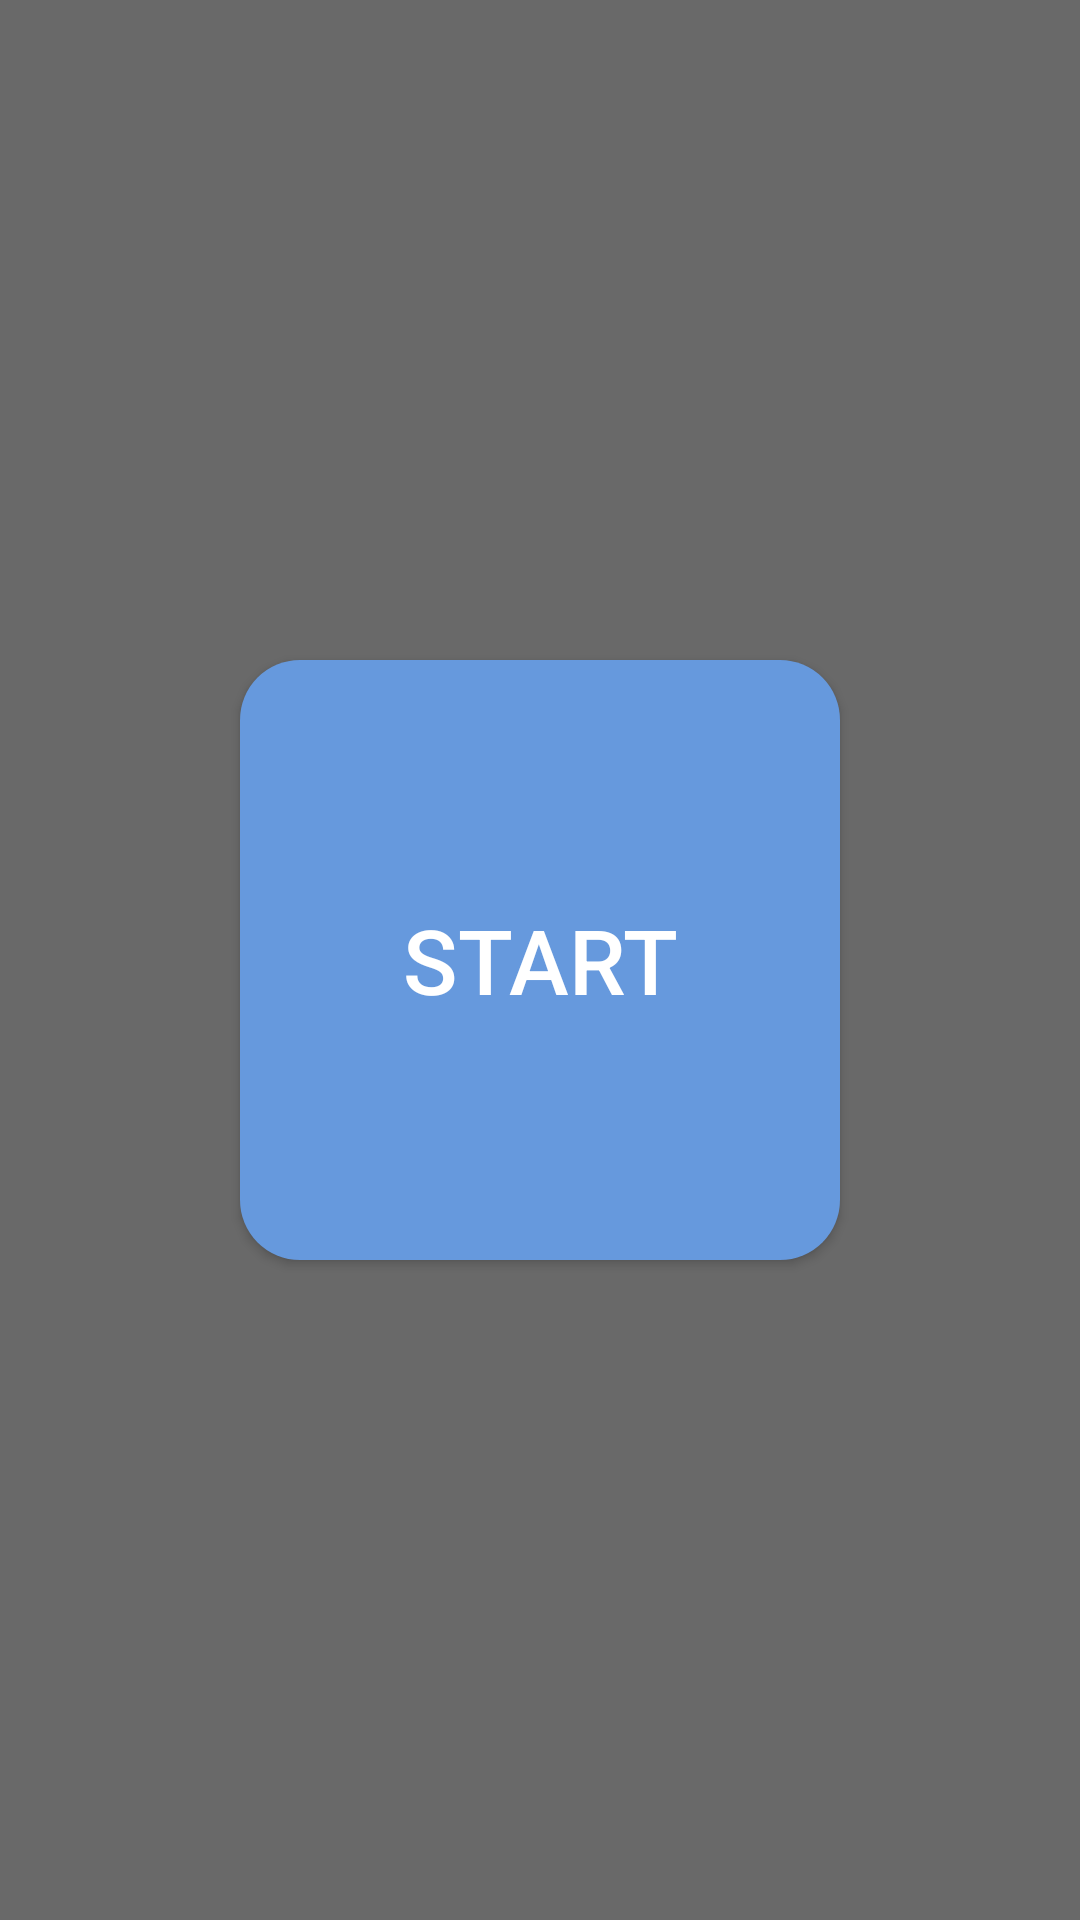

Android layout source for this screen:
<!-- AndroidManifest.xml: application theme MyTheme -->
<!-- res/layout/activity_main.xml -->
<?xml version="1.0" encoding="utf-8"?>
<RelativeLayout xmlns:android="http://schemas.android.com/apk/res/android"
    xmlns:tools="http://schemas.android.com/tools"
    android:layout_width="match_parent"
    android:layout_height="match_parent"
    tools:context="org.hedgehog.onetouchalarm.MainActivity"
    android:gravity="center">

    <Button
        android:id="@+id/start_button"
        android:layout_width="200dp"
        android:layout_height="200dp"
        android:text="@string/start"
        android:background="@drawable/rounded_button"
        android:textSize="30sp" />

</RelativeLayout>
<!-- resources referenced by this layout -->
<resources>
  <!-- drawable rounded_button (drawable) -->
  <?xml version="1.0" encoding="utf-8"?>
  <shape xmlns:android="http://schemas.android.com/apk/res/android"
      android:shape="rectangle">
  
      <corners android:radius="20dp"/>
      <solid android:color="#69D"/>
      <padding
          android:bottom="5dp"
          android:left="10dp"
          android:right="10dp"
          android:top="5dp"/>
  
  </shape>
  <string name="start">Start</string>
  <style name="MyTheme" parent="AppTheme">
          <item name="colorPrimary">@color/myPrimaryColor</item>
          <item name="colorPrimaryDark">@color/myPrimaryDarkColor</item>
          <item name="colorAccent">@color/myAccentColor</item>
          <item name="android:colorBackground">@color/myBackgroundColor</item>
          <item name="android:colorForeground">@color/myForegroundColor</item>
          <item name="android:textColorPrimary">@color/myPrimaryTextColor</item>
          <item name="android:textColorSecondary">@color/mySecondaryTextColor</item>
          <item name="android:textColorPrimaryInverse">@color/myPrimaryTextInvertColor</item>
      </style>
  <style name="AppTheme" parent="Theme.AppCompat.Light.DarkActionBar">
          
          <item name="colorPrimary">@color/colorPrimary</item>
          <item name="colorPrimaryDark">@color/colorPrimaryDark</item>
          <item name="colorAccent">@color/colorAccent</item>
      </style>
  <color name="myPrimaryColor">#999999</color>
  <color name="myPrimaryDarkColor">#999999</color>
  <color name="myAccentColor">#777777</color>
  <color name="myBackgroundColor">#696969</color>
  <color name="myForegroundColor">#777777</color>
  <color name="myPrimaryTextColor">#FFFFFF</color>
  <color name="mySecondaryTextColor">#AAAAAA</color>
  <color name="myPrimaryTextInvertColor">#AAAAAA</color>
  <color name="colorPrimary">#3F51B5</color>
  <color name="colorPrimaryDark">#303F9F</color>
  <color name="colorAccent">#393738</color>
</resources>
